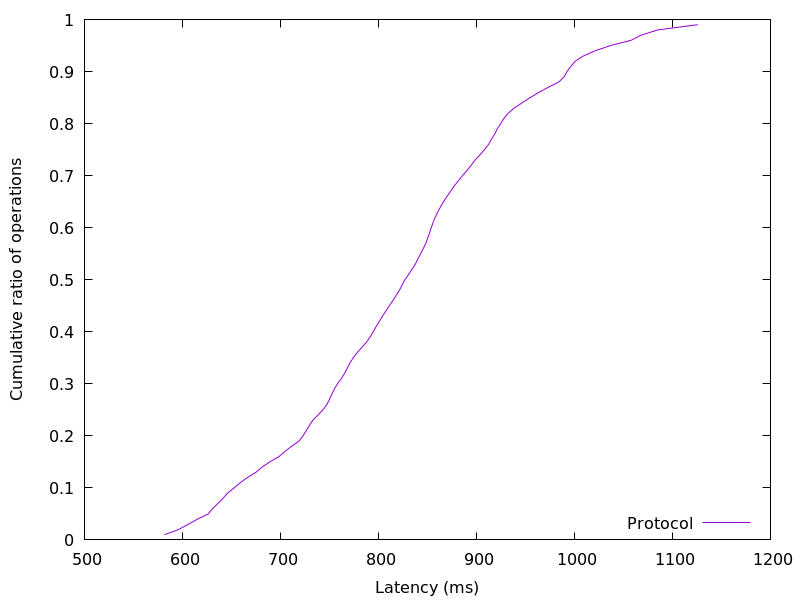

Values plotted in this chart, from the file beside it:
581.57952, 0.01
596, 0.02
605.9, 0.03
615.3, 0.04
626.3, 0.05
630.6, 0.06
636.2, 0.07
641.4, 0.08
646.1, 0.09
652.8, 0.1
659.1, 0.11
666.3, 0.12
675.1, 0.13
681.3, 0.14
689.1, 0.15
698.4, 0.16
704.5, 0.17
711.3, 0.18
719, 0.19
723, 0.2
726.3, 0.21
729.6, 0.22
733, 0.23
738.3, 0.24
743.4, 0.25
747.3, 0.26
750, 0.27
752.5, 0.28
755, 0.29
758.1, 0.3
762.1, 0.31
765.5, 0.32
768.2, 0.33
770.9, 0.34
774.4, 0.35
778.3, 0.36
783.1, 0.37
787.8, 0.38
791.5, 0.39
794.7, 0.4
797.6, 0.41
800.9, 0.42
804.1, 0.43
807.7, 0.44
811.1, 0.45
814.8, 0.46
818.1, 0.47
821.5, 0.48
824.2, 0.49
827, 0.5
830.7, 0.51
834.2, 0.52
837.6, 0.53
840.2, 0.54
843, 0.55
845.7, 0.56
848.4, 0.57
850.3, 0.58
852.2, 0.59
853.9, 0.6
855.8, 0.61
... 38 more rows
